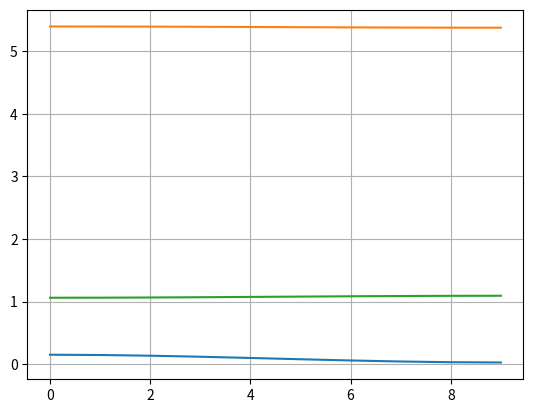
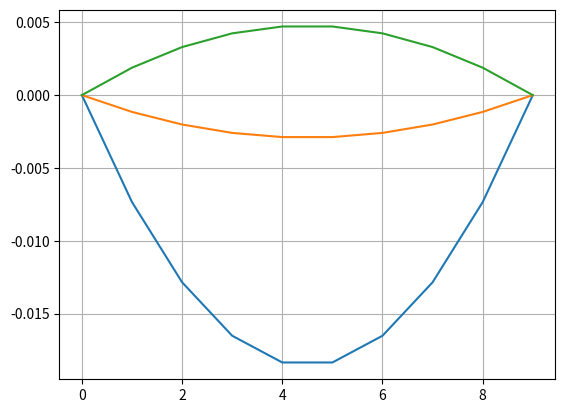
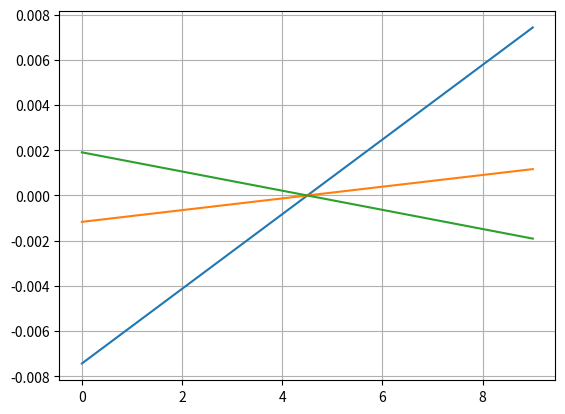
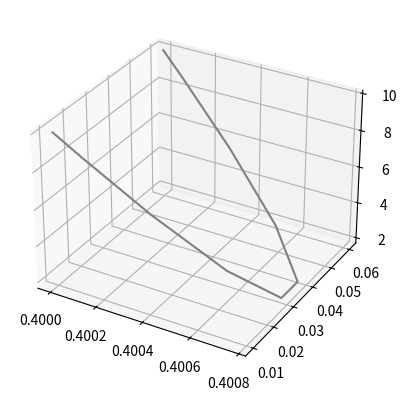

The matplotlib source for these figures, in order:


import numpy as np
import matplotlib.pyplot as plt

def angle_wrap(angle):
    coeffs = angle%(2*np.pi)
    if abs(coeffs - 2*np.pi)<1e-3:
        coeffs = 0
    return (coeffs)

class PUMA():
    def __init__(self,d1=0.25,a2=0.25,a3=0.25):
        self.d1 = d1
        self.a2 = a2
        self.a3 = a3

        self.q = np.array([0,0,0])
        self.q_dot = np.array([0,0,0])
        self.q_ddot = np.array([0,0,0])


        self.update_endEffectorPosition()
    
    def update_endEffectorPosition(self,):
        self.x_EF,self.y_EF,self.z_EF = self.forward_kinematics(self.q)

    def inverse_kinematics(self,point):
        
        q1 = np.arctan2(point[1],point[0])
        D = (point[0]**2 + point[1]**2 + (point[2]-self.d1)**2 -self.a2**2 - self.a3**2)/(2*self.a2*self.a3)
        if abs(D)<=1:
            q3 = np.arctan2(np.sqrt(1-D**2),D)
            q2 = np.arctan2(point[2]-self.d1,np.sqrt(point[0]**2 + point[1]**2)) - np.arctan2(self.a2*np.sin(q3),self.a2 + self.a3*np.cos(q3))

            return True, [angle_wrap(q1),angle_wrap(q2),angle_wrap(q3)]

        else:
            print("Error. The given inputs are out of bounds of workspace")
            return False, [None,None,None]
            
            
    def forward_kinematics(self,q):
        xc = self.a2*np.cos(q[1])*np.cos(q[0]) + self.a3*np.cos(q[1]+q[2])*np.cos(q[0])
        yc = self.a2*np.cos(q[1])*np.sin(q[0]) + self.a3*np.cos(q[1]+q[2])*np.sin(q[0])
        zc = self.d1 + self.a2*np.sin(q[1]) + self.a3*np.sin(q[1]+q[2])

        return xc,yc,zc

    def plotter(self,q):
        plt.plot(q[0])
        plt.plot(q[1])
        plt.plot(q[2])
        plt.grid()

    def find_P2P_trajectory(self,points,vdots,tf,type = 'cubic'):
        intervals = 10
        if type == 'cubic':
            # Cubic Trajectory 
            init_point = np.array(points[0])
            # Checking and calculating inverse kinematics of given initial point
            ret,qi = self.inverse_kinematics(init_point)
            if ret:
                self.q = np.array(qi)
                self.q_dot = np.array(vdots[0])
                self.update_endEffectorPosition()

            # Checking and calculating inverse kinematics of given final point
            final_point = np.array(points[1])
            ret, qf = self.inverse_kinematics(final_point)

            if ret:
                qf = np.array(qf)
                final_vdots = np.array(vdots[1])
                B = np.vstack((self.q,
                            self.q_dot,
                            qf,
                            final_vdots))
                
                A = np.array([[1,0,     0,      0],
                              [0,1,     0,      0],
                              [1,tf,tf**2,  tf**3],
                              [0,1,  2*tf,3*tf**2]])

                coeffs = np.matmul(np.linalg.inv(A),B)

                t = np.linspace(0,tf,intervals).reshape(1,-1)

                c0 = coeffs[0].reshape(1,-1).transpose()
                c1 = coeffs[1].reshape(1,-1).transpose()
                c2 = coeffs[2].reshape(1,-1).transpose()
                c3 = coeffs[3].reshape(1,-1).transpose()

                q = c0 + c1@t + c2@t**2 + c3@t**3
                q_dot = c1 + 2*c2@t + 3*c3@t**2
                q_ddot = 2*c2 + 6*c3@t
                
                

                end_effector = []
                for i in range(intervals):
                    qs = q[:,i]
                    xe,ye,ze = self.forward_kinematics(qs)
                    end_effector.append([xe,ye,ze])
                end_effector =  np.array(end_effector)
       
        if type=='straight':
            init_point = np.array(points[0])
            final_point = np.array(points[1])
            ret,qi = self.inverse_kinematics(init_point)
            ret,qf = self.inverse_kinematics(final_point)

            end_effector = np.linspace(init_point,final_point,intervals)
            t = np.linspace(0,tf,intervals)
            dt = tf/intervals

            q = []
            q_dot = []
            q_ddot = []

            prev_q     = qi
            prev_qdot  = self.q_dot
            prev_qddot = self.q_ddot


            for i in range(intervals):
                ret, angles = self.inverse_kinematics(end_effector[i])
                if ret:
                    q.append(np.array(angles))
                    q_dot.append((np.array(angles)- prev_q)/dt)
                    temp = (np.array(angles)- prev_qdot)/dt 
                    q_ddot.append((temp- prev_qddot)/dt)


                    prev_q = angles
                    prev_qdot = temp
                    prev_qddot = (temp- prev_qddot)/dt

                else:
                    print('Point cannot be reached')
                    exit()
            
            q = np.array(q).T

            q_dot = np.array(q_dot).T
            q_ddot = np.array(q_ddot).T
        
        plt.figure(1)
        self.plotter(q)
        plt.figure(2)
        self.plotter(q_dot)
        plt.figure(3)
        self.plotter(q_ddot)
        plt.figure(4)
        ax = plt.axes(projection='3d')
        ax.plot3D(end_effector[:,0], end_effector[:,1], end_effector[:,2], 'gray')
    
        plt.show() 




            
p = PUMA()
p.find_P2P_trajectory([[0.4,0.06,0.1],
                       [0.4,0.01,0.1]],
                       
                       [[0,0,0],
                        [0,0,0]], 10,'cubic')